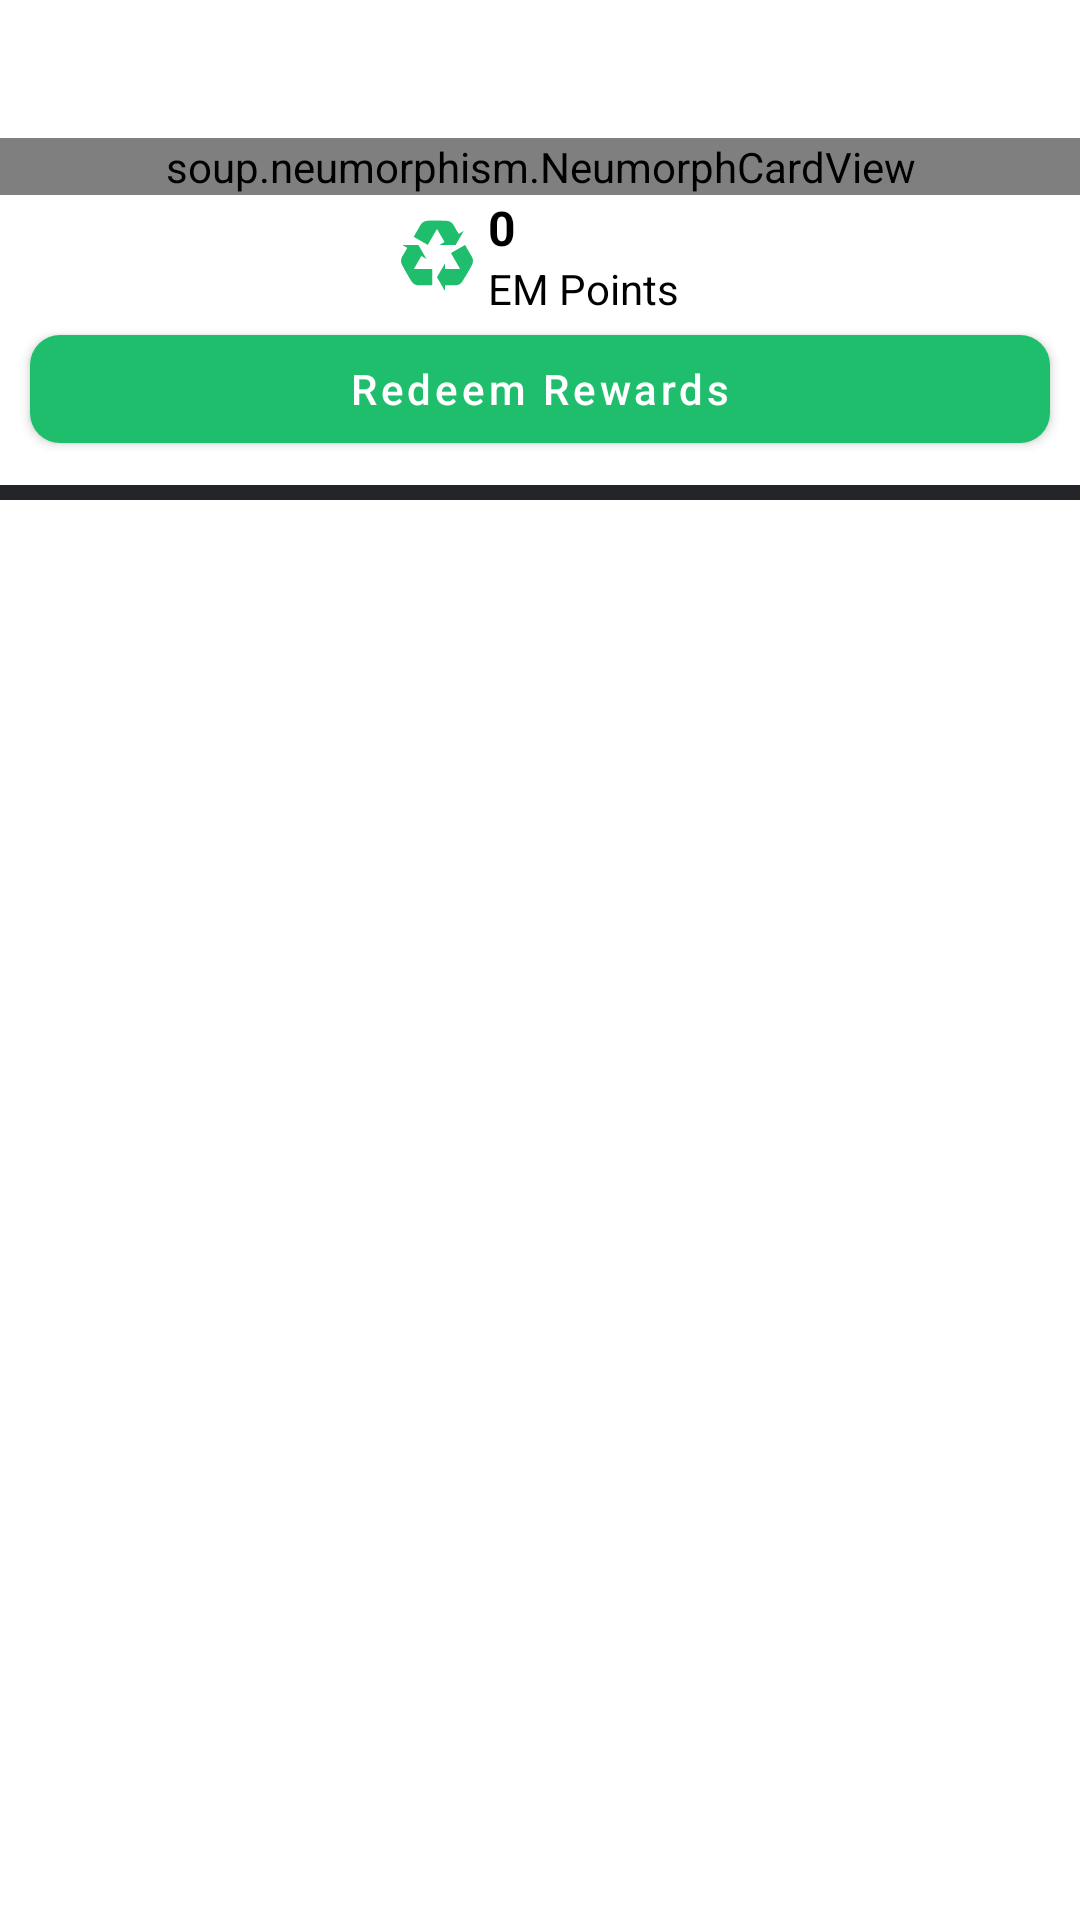

Reconstruct the res/layout file that produces this screen, plus the resources it refers to.
<!-- AndroidManifest.xml: application theme Theme.E_waste_manager -->
<!-- res/layout/nav_header.xml -->
<?xml version="1.0" encoding="utf-8"?>
<LinearLayout xmlns:android="http://schemas.android.com/apk/res/android"
    android:layout_width="match_parent"
    android:layout_height="wrap_content"
    xmlns:app="http://schemas.android.com/apk/res-auto"
    android:orientation="vertical">

    <soup.neumorphism.NeumorphCardView
        android:layout_width="match_parent"
        android:layout_height="wrap_content"
        android:layout_marginTop="46dp">

        <ImageView
            android:layout_width="match_parent"
            android:layout_height="50dp"
            android:src="@drawable/testimg"
            android:scaleType="centerCrop"/>

        <LinearLayout
            android:layout_width="match_parent"
            android:layout_height="wrap_content"
            android:orientation="vertical"
            android:padding="20dp">

            <RelativeLayout
                android:layout_width="match_parent"
                android:layout_height="wrap_content"
                android:orientation="horizontal">

                <androidx.cardview.widget.CardView
                    android:id="@+id/cardView2"
                    android:layout_width="55dp"
                    android:layout_height="55dp"
                    android:layout_alignParentStart="true"
                    android:layout_centerVertical="true"
                    app:cardBackgroundColor="@color/white"
                    app:cardCornerRadius="250dp"
                    app:layout_constraintBottom_toBottomOf="parent"
                    app:layout_constraintEnd_toEndOf="parent"
                    app:layout_constraintHorizontal_bias="0.0"
                    app:layout_constraintStart_toStartOf="parent"
                    app:layout_constraintTop_toTopOf="parent"
                    app:layout_constraintVertical_bias="0.0">

                    <androidx.cardview.widget.CardView
                        android:layout_width="50dp"
                        android:layout_height="50dp"
                        android:layout_gravity="center"
                        app:cardCornerRadius="250dp">

                        <ImageView
                            android:id="@+id/prof_img"
                            android:layout_width="50dp"
                            android:layout_height="50dp"
                            android:scaleType="centerCrop"
                            android:src="@drawable/profilelogotest" />

                    </androidx.cardview.widget.CardView>

                </androidx.cardview.widget.CardView>

            </RelativeLayout>

            <LinearLayout
                android:layout_width="match_parent"
                android:layout_height="wrap_content"
                android:orientation="vertical">

                <LinearLayout
                    android:layout_width="wrap_content"
                    android:layout_height="wrap_content"
                    android:gravity="center_vertical"
                    android:orientation="horizontal"
                    android:paddingTop="8dp">

                    <TextView
                        android:id="@+id/prof_username"
                        android:layout_width="wrap_content"
                        android:layout_height="wrap_content"
                        android:text="@string/username"
                        android:textColor="@color/black"
                        android:textSize="16sp"
                        android:textStyle="bold" />

                    <ImageView
                        android:id="@+id/partnerBadge"
                        android:layout_width="16dp"
                        android:layout_height="16dp"
                        android:layout_marginStart="5dp"
                        android:src="@drawable/ic__verified_badge" />

                </LinearLayout>

                <TextView
                    android:id="@+id/prof_email"
                    android:layout_width="wrap_content"
                    android:layout_height="wrap_content"
                    android:ellipsize="end"
                    android:maxLines="1"
                    android:text="@string/email"
                    android:textColor="@android:color/darker_gray" />
            </LinearLayout>

            <TextView
                android:layout_width="wrap_content"
                android:layout_height="match_parent"
                android:id="@+id/prof_bio"
                android:layout_marginTop="10dp"
                android:maxLines="2"
                android:ellipsize="end"
                android:text="Lorem Ipsum is simply dummy text of the printing and typesetting industry. Lorem Ipsum has been the industry's standard dummy text ever since the 1500s, when an unknown printer took a galley of type and scrambled it to make a type specimen book. It has survived not only five centuries, but also the leap into electronic typesetting, remaining essentially unchanged. It was popularised in the 1960s with the release of Letraset sheets containing Lorem Ipsum passages, and more recently with desktop publishing software like Aldus PageMaker including versions of Lorem Ipsum." />

        </LinearLayout>

    </soup.neumorphism.NeumorphCardView>


    <LinearLayout
        android:layout_width="match_parent"
        android:layout_height="wrap_content"
        android:gravity="center_horizontal"
        android:orientation="horizontal">

        <LinearLayout
            android:layout_width="wrap_content"
            android:layout_height="match_parent"
            android:gravity="center_vertical"
            android:layout_marginHorizontal="10dp"
            android:orientation="horizontal">

            <ImageView
                android:layout_width="24dp"
                android:layout_height="24dp"
                android:src="@drawable/ic__token"
                app:tint="@color/green1"/>

            <LinearLayout
                android:layout_width="wrap_content"
                android:layout_height="wrap_content"
                android:gravity="center_vertical"
                android:layout_marginStart="5dp"
                android:orientation="vertical">

                <TextView
                    android:id="@+id/empoints"
                    android:layout_width="wrap_content"
                    android:layout_height="wrap_content"
                    android:text="0"
                    android:textColor="@color/black"
                    android:textSize="16sp"
                    android:textStyle="bold" />


                <TextView
                    android:layout_width="wrap_content"
                    android:layout_height="wrap_content"
                    android:text="EM Points"
                    android:textColor="@color/black"/>

            </LinearLayout>

        </LinearLayout>

        <LinearLayout
            android:layout_width="wrap_content"
            android:layout_height="match_parent"
            android:gravity="center_vertical"
            android:layout_marginHorizontal="10dp"
            android:visibility="gone"
            android:orientation="horizontal">

            <ImageView
                android:layout_width="24dp"
                android:layout_height="24dp"
                android:src="@drawable/ic__coin" />

            <LinearLayout
                android:layout_width="wrap_content"
                android:layout_height="wrap_content"
                android:gravity="center_vertical"
                android:layout_marginStart="5dp"
                android:orientation="vertical">

                <TextView
                    android:layout_width="wrap_content"
                    android:layout_height="wrap_content"
                    android:text="0"
                    android:textColor="@color/black"
                    android:textSize="16sp"
                    android:textStyle="bold" />


                <TextView
                    android:layout_width="wrap_content"
                    android:layout_height="wrap_content"
                    android:text="EM Coins"
                    android:textColor="@color/black"/>

            </LinearLayout>

        </LinearLayout>

    </LinearLayout>

    <com.google.android.material.button.MaterialButton
        android:id="@+id/redeem"
        android:layout_width="match_parent"
        android:layout_height="wrap_content"
        app:cornerRadius="10dp"
        android:text="Redeem Rewards"
        android:layout_marginHorizontal="10dp"
        android:layout_gravity="center_horizontal"
        android:textAllCaps="false"/>

    <View
        android:layout_width="match_parent"
        android:layout_height="5dp"
        android:background="@color/darkgray"
        android:layout_marginTop="8dp"/>

</LinearLayout>
<!-- resources referenced by this layout -->
<resources>
  <color name="black">#FF000000</color>
  <color name="darkgray">#242528</color>
  <color name="green1">#1ebe6c</color>
  <color name="white">#FFFFFFFF</color>
  <!-- drawable ic__token (drawable) -->
  <vector android:height="24dp" android:viewportHeight="426.67"
      android:viewportWidth="426.67" android:width="24dp" xmlns:android="http://schemas.android.com/apk/res/android">
      <path android:fillColor="#6AC259" android:pathData="M117.04,26.86c-0.02,0.04 -0.04,0.06 -0.05,0.1l-2.3,3.97c-0.05,0.08 -0.09,0.17 -0.12,0.26L75.1,99.5l83.54,48.23l38.34,-66.4l4.8,-8.31l11.56,-20.01l27.83,-48.24h-83.53C140.63,4.77 125.65,13.57 117.04,26.86z"/>
      <path android:fillColor="#6AC259" android:pathData="M310.79,28.89c-4.08,-7.09 -10.05,-13.26 -17.65,-17.65c-7.61,-4.39 -15.91,-6.46 -24.12,-6.46h-83.52h-27.85c16.98,0 31.91,8.74 40.54,21.97l2.61,4.55l67.25,116.43l83.52,-48.23L310.79,28.89z"/>
      <path android:fillColor="#6AC259" android:pathData="M227.93,147.73l95.8,0l47.9,-82.95z"/>
      <path android:fillColor="#6AC259" android:pathData="M421.35,220.38c-0.02,-0.03 -0.03,-0.05 -0.07,-0.09l-2.29,-3.98c-0.03,-0.09 -0.11,-0.17 -0.14,-0.24l-39.44,-68.33l-83.54,48.23l38.35,66.4l4.8,8.32l11.53,20.01l27.86,48.22l41.78,-72.34C428.69,251.84 428.56,234.48 421.35,220.38z"/>
      <path android:fillColor="#6AC259" android:pathData="M322.72,387.17c8.19,0 16.51,-2.07 24.11,-6.46c7.62,-4.39 13.56,-10.56 17.66,-17.65l41.77,-72.35l13.94,-24.12c-8.5,14.7 -23.52,23.27 -39.29,24.11h-5.26l-134.45,0.01v96.46h81.54V387.17z"/>
      <path android:fillColor="#6AC259" android:pathData="M261.22,255.98l-47.88,82.95l47.88,82.96z"/>
      <path android:fillColor="#6AC259" android:pathData="M185.48,290.7h-76.69h-9.6l-23.1,-0l-55.68,0l41.76,72.35c8.52,14.73 23.61,23.31 39.42,24.11c0.04,-0 0.07,0 0.12,0h4.59c0.09,0.01 0.19,0 0.29,-0.01l78.89,0.01v-96.46H185.48z"/>
      <path android:fillColor="#6AC259" android:pathData="M6.45,218.35C2.38,225.44 0,233.67 0,242.46c0,8.78 2.38,17.01 6.45,24.11l41.78,72.34l13.94,24.13c-8.48,-14.7 -8.38,-32 -1.24,-46.09l2.62,-4.55l67.23,-116.44l-83.54,-48.24L6.45,218.35z"/>
      <path android:fillColor="#6AC259" android:pathData="M150.81,230.68l-47.88,-82.95l-95.79,-0.01z"/>
  </vector>
  <!-- drawable ic__verified_badge (drawable) -->
  <vector android:height="24dp" android:viewportHeight="128"
      android:viewportWidth="128" android:width="24dp" xmlns:android="http://schemas.android.com/apk/res/android">
      <path android:fillColor="@color/green1" android:pathData="M118.52,36.73l-17.23,-20.54a21.58,21.58 0,0 0,-12.77 -7.38L62.12,4.17A21.55,21.55 0,0 0,47.59 6.73L24.38,20.13a21.56,21.56 0,0 0,-9.48 11.3L5.73,56.62A21.54,21.54 0,0 0,5.73 71.37l9.17,25.19a21.58,21.58 0,0 0,9.48 11.3L47.59,121.27a21.56,21.56 0,0 0,14.53 2.56l26.4,-4.66a21.53,21.53 0,0 0,12.77 -7.38l17.23,-20.53a21.57,21.57 0,0 0,5.05 -13.86V50.6A21.56,21.56 0,0 0,118.52 36.73ZM94.3,53.15 L61.17,86.27a8.11,8.11 0,0 1,-11.5 0L33.62,70.22a7.84,7.84 0,0 1,-2.35 -5.69A8.12,8.12 0,0 1,45.14 58.81L55.46,69.13 82.86,41.73a8.1,8.1 0,0 1,11.52 0.02,7.85 7.85,0 0,1 2.36,5.69A7.62,7.62 0,0 1,94.3 53.15Z"/>
  </vector>
  <!-- drawable profilelogotest: png bitmap (drawable-v24, 57172 bytes) -->
  <!-- drawable testimg: png bitmap (drawable, 212260 bytes) -->
  <string name="email">Email</string>
  <string name="username">Username</string>
  <style name="Theme.E_waste_manager" parent="Theme.MaterialComponents.DayNight.NoActionBar">
          
          <item name="colorPrimary">@color/green1</item>
          <item name="colorPrimaryVariant">@color/darkgray</item>
          <item name="colorOnPrimary">@color/white</item>
          
          <item name="colorSecondary">@color/green1</item>
          <item name="colorSecondaryVariant">@color/darkgray</item>
          <item name="colorOnSecondary">@color/black</item>
          
          <item name="android:statusBarColor" tools:targetApi="l">@color/white</item>
          <item name="android:navigationBarColor" tools:targetApi="l">@color/darkgray</item>
          
      </style>
</resources>
